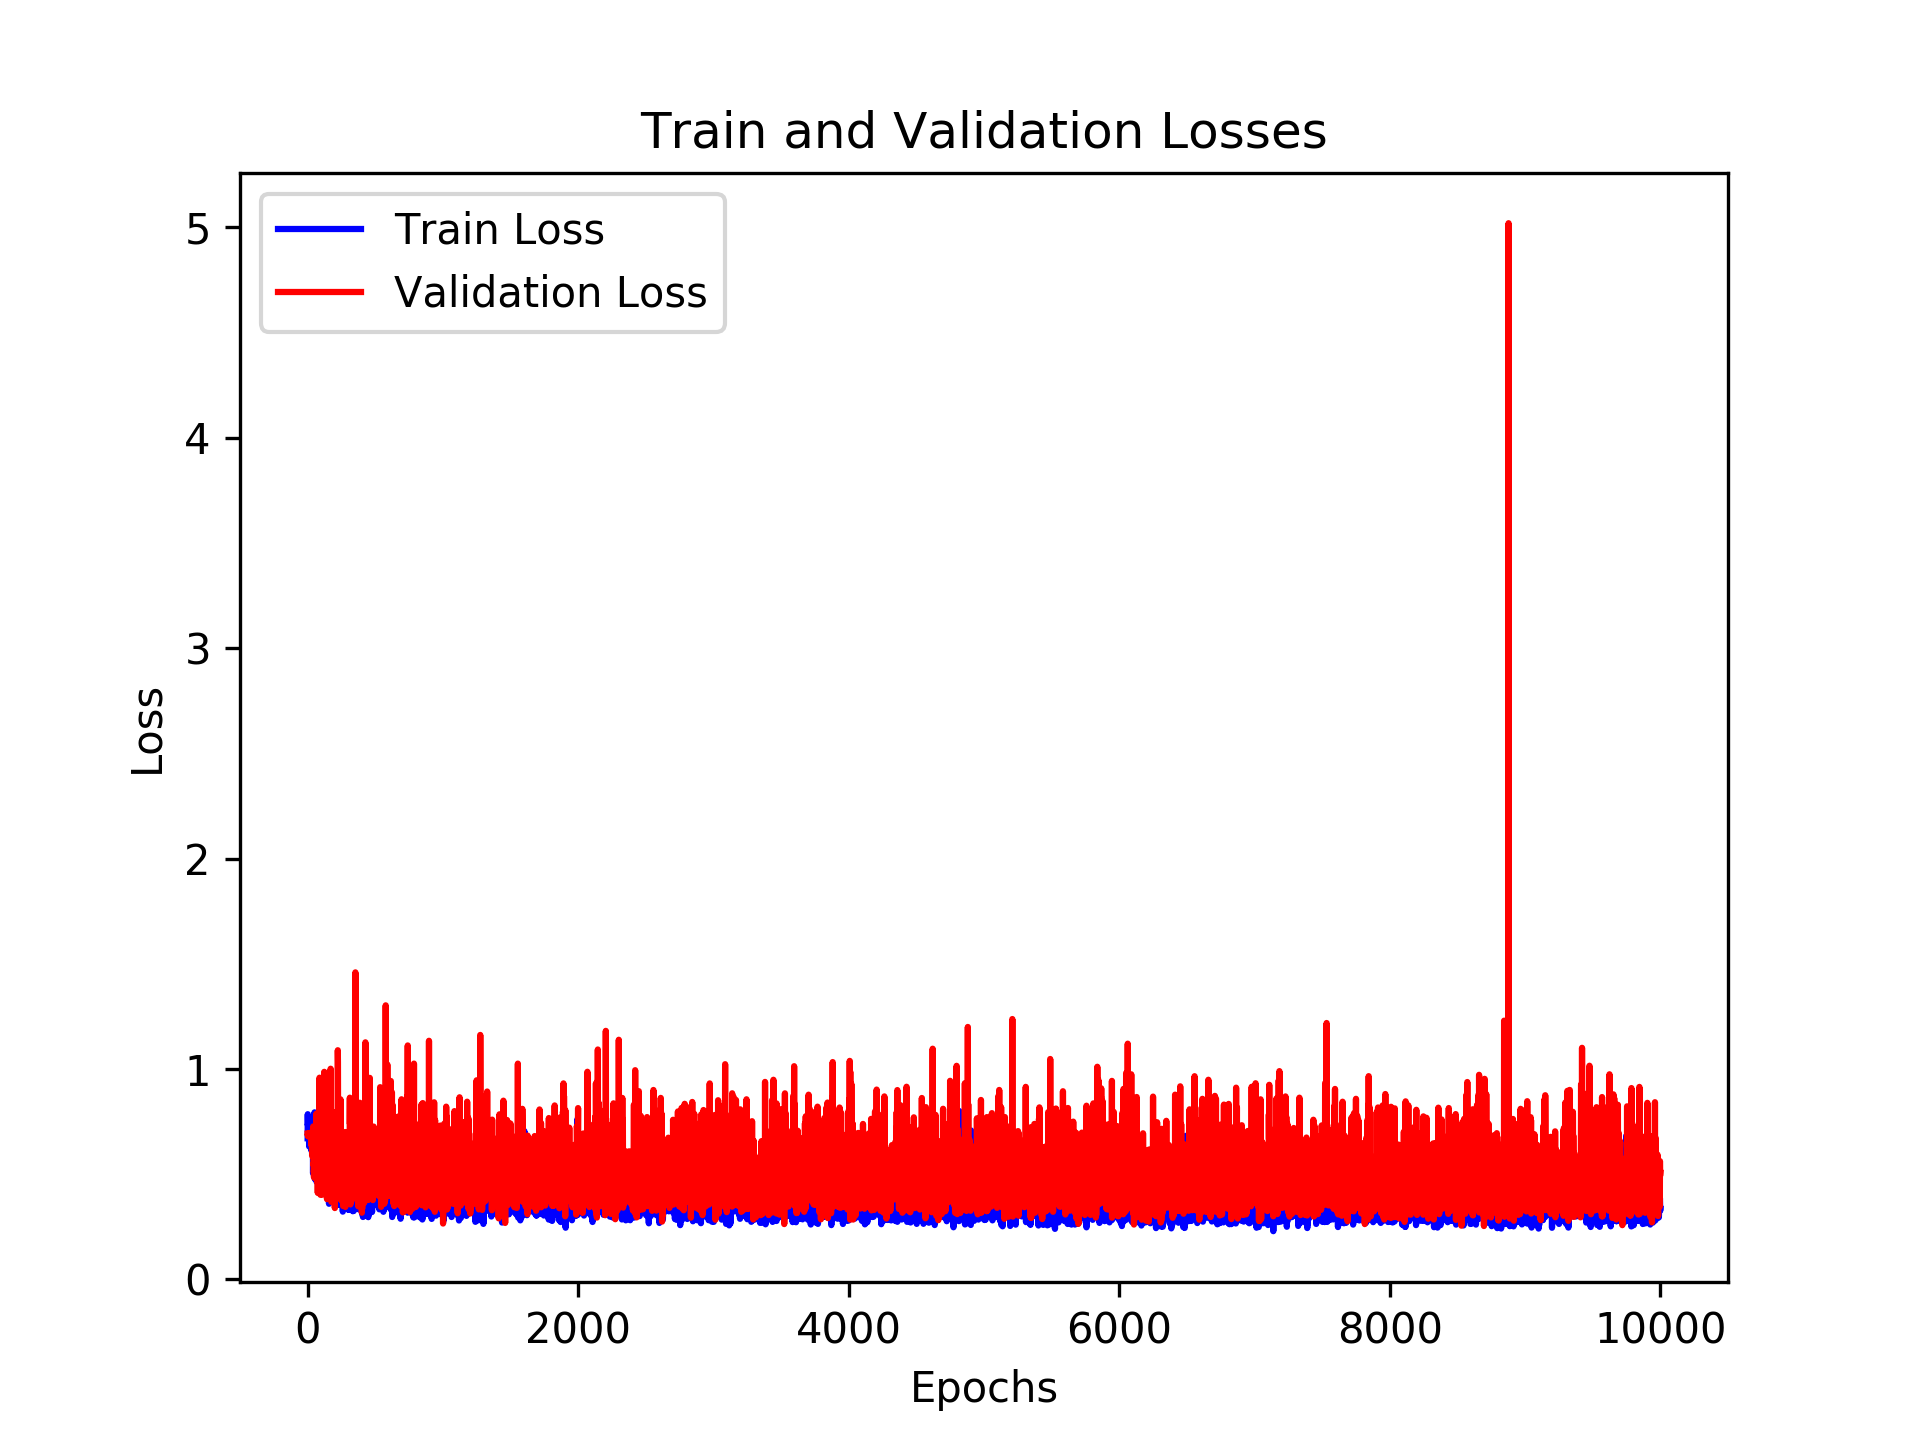

Source data for this figure (header and first rows):
, loss_train, loss_val, time_forecast
0, 0.6708, 0.6937, 3.0
1, 0.7854, 0.6843, 3.0
2, 0.7328, 0.692, 3.0
3, 0.7392, 0.6808, 3.0
4, 0.7026, 0.6873, 3.0
5, 0.6936, 0.694, 3.0
6, 0.7222, 0.6879, 3.0
7, 0.7496, 0.6916, 3.0
8, 0.7064, 0.6876, 3.0
9, 0.7024, 0.6864, 3.0
10, 0.7242, 0.6868, 3.0
11, 0.632, 0.6883, 3.0
12, 0.7113, 0.6859, 3.0
13, 0.7193, 0.6914, 3.0
14, 0.6647, 0.6922, 3.0
15, 0.6672, 0.6913, 3.0
16, 0.6504, 0.6872, 3.0
17, 0.7571, 0.6873, 3.0
18, 0.6901, 0.6883, 3.0
19, 0.7569, 0.6906, 3.0
20, 0.7224, 0.6867, 3.0
21, 0.6906, 0.68, 3.0
22, 0.6784, 0.6703, 3.0
23, 0.6345, 0.6671, 3.0
24, 0.6393, 0.6742, 3.0
25, 0.6689, 0.6709, 3.0
26, 0.623, 0.6707, 3.0
27, 0.6184, 0.649, 3.0
28, 0.7196, 0.6433, 3.0
29, 0.6426, 0.6695, 3.0
30, 0.6785, 0.6345, 3.0
31, 0.6074, 0.6483, 3.0
32, 0.6728, 0.6664, 3.0
33, 0.6326, 0.5877, 3.0
34, 0.6294, 0.605, 3.0
35, 0.6584, 0.6451, 3.0
36, 0.6345, 0.6347, 3.0
37, 0.6249, 0.5942, 3.0
38, 0.6079, 0.6124, 3.0
39, 0.6264, 0.7111, 3.0
40, 0.5041, 0.6218, 3.0
41, 0.6, 0.7272, 3.0
42, 0.6923, 0.7058, 3.0
43, 0.6258, 0.5451, 3.0
44, 0.6075, 0.5514, 3.0
45, 0.5406, 0.5141, 3.0
46, 0.5418, 0.516, 3.0
47, 0.6887, 0.4845, 3.0
48, 0.6689, 0.5215, 3.0
49, 0.4914, 0.5001, 3.0
50, 0.5703, 0.6458, 3.0
51, 0.7941, 0.5921, 3.0
52, 0.5399, 0.6325, 3.0
53, 0.5587, 0.542, 3.0
54, 0.4763, 0.6686, 3.0
55, 0.5526, 0.4983, 3.0
56, 0.6406, 0.4953, 3.0
57, 0.527, 0.5595, 3.0
58, 0.5434, 0.482, 3.0
59, 0.5638, 0.68, 3.0
... 9,940 more rows
